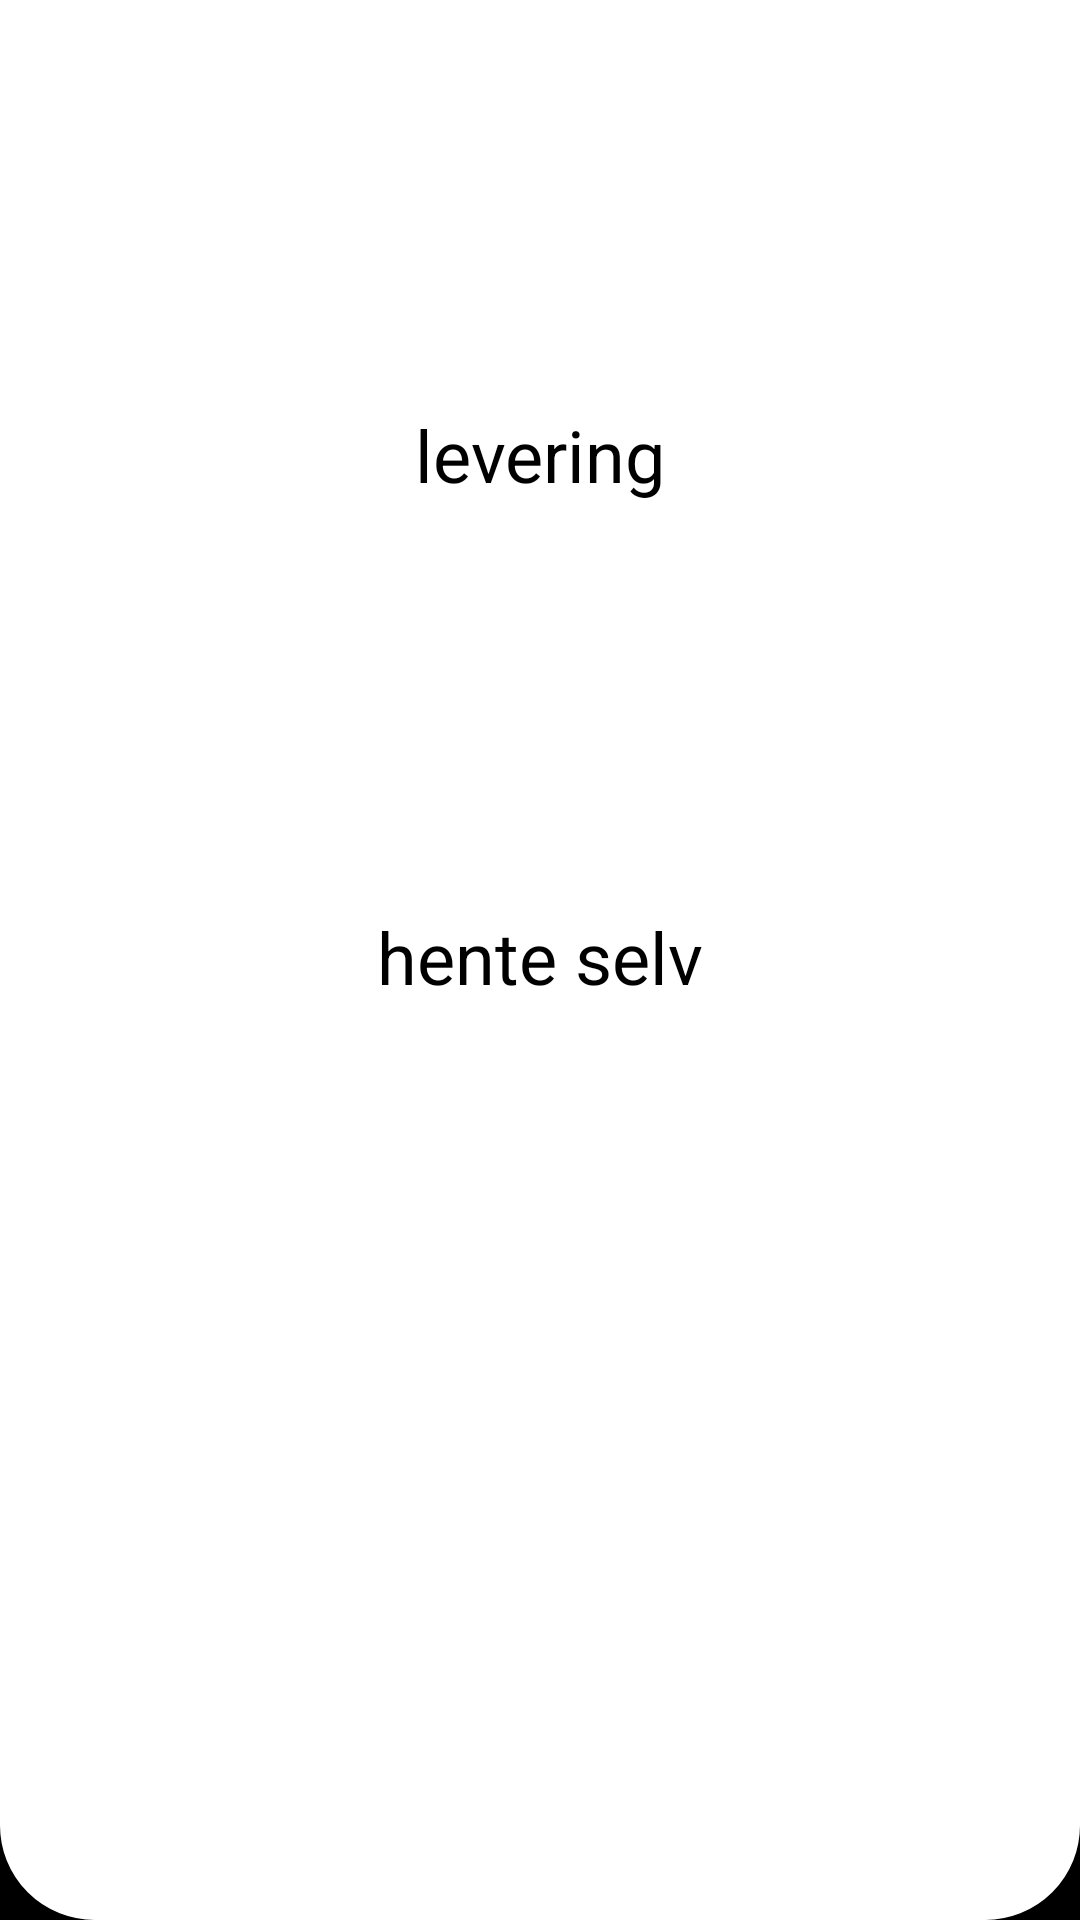

This screen was rendered from an Android layout file. Write that file and the resources it references.
<!-- AndroidManifest.xml: application theme Theme.Oishii -->
<!-- res/layout/fragment_second.xml -->
<?xml version="1.0" encoding="utf-8"?>
<androidx.constraintlayout.widget.ConstraintLayout xmlns:android="http://schemas.android.com/apk/res/android"
    xmlns:app="http://schemas.android.com/apk/res-auto"
    xmlns:tools="http://schemas.android.com/tools"
    android:layout_width="match_parent"
    android:layout_height="match_parent"
    android:background="@color/black"
    tools:context=".simpleFragments.SecondFragment">

    <LinearLayout
        android:layout_width="match_parent"
        android:layout_height="match_parent"
        android:background="@drawable/default_layout_background"/>

    <TextView
        android:id="@+id/delivery_textview"
        android:layout_width="wrap_content"
        android:layout_height="wrap_content"
        android:textSize="@dimen/intro_navigation_text"
        android:text="@string/levering"
        android:textColor="@color/black"
        android:layout_marginBottom="@dimen/very_small_space"
        app:layout_constraintBottom_toTopOf="@id/delivery_imageview"
        app:layout_constraintEnd_toEndOf="@id/pick_up_imageview"
        app:layout_constraintStart_toStartOf="@id/pick_up_imageview" />

    <ImageView
        android:id="@+id/delivery_imageview"
        android:layout_width="@dimen/medium_icon"
        android:layout_height="@dimen/medium_icon"
        android:src="@drawable/oishii_home"
        android:layout_marginBottom="@dimen/small_space"
        app:layout_constraintBottom_toTopOf="@id/pick_up_textview"
        app:layout_constraintEnd_toEndOf="@id/pick_up_imageview"
        app:layout_constraintStart_toStartOf="@id/pick_up_imageview" />

    <TextView
        android:id="@+id/pick_up_textview"
        android:layout_width="wrap_content"
        android:layout_height="wrap_content"
        android:textSize="@dimen/intro_navigation_text"
        android:text="@string/hente_selv"
        android:textColor="@color/black"

        android:layout_marginBottom="@dimen/very_small_space"
        app:layout_constraintBottom_toTopOf="@id/pick_up_imageview"
        app:layout_constraintEnd_toEndOf="@id/pick_up_imageview"
        app:layout_constraintStart_toStartOf="@id/pick_up_imageview" />

    <ImageView
        android:id="@+id/pick_up_imageview"
        android:layout_width="@dimen/medium_icon"
        android:layout_height="@dimen/medium_icon"
        android:layout_marginTop="@dimen/very_large_space"
        android:src="@drawable/oishii_6_profile"
        app:layout_constraintBottom_toBottomOf="parent"
        app:layout_constraintEnd_toEndOf="parent"
        app:layout_constraintStart_toStartOf="parent"
        app:layout_constraintTop_toTopOf="parent" />
</androidx.constraintlayout.widget.ConstraintLayout>
<!-- resources referenced by this layout -->
<resources>
  <color name="black">#FF000000</color>
  <dimen name="intro_navigation_text">24sp</dimen>
  <dimen name="medium_icon">100dp</dimen>
  <dimen name="small_space">25dp</dimen>
  <dimen name="very_large_space">150dp</dimen>
  <dimen name="very_small_space">10dp</dimen>
  <!-- drawable default_layout_background (drawable) -->
  <?xml version="1.0" encoding="utf-8"?>
  <shape xmlns:android="http://schemas.android.com/apk/res/android">
      <solid android:color="#FFFFFF"/>
      <stroke android:width="3dp" android:color="#ffffff" />
      <corners android:radius="10dp"/>
      <corners android:radius="1dp"
          android:bottomRightRadius="30dp" android:bottomLeftRadius="30dp"
          android:topLeftRadius="0dp" android:topRightRadius="0dp"/>
      <padding android:left="0dp" android:top="0dp" android:right="0dp" android:bottom="0dp" />
  </shape>
  <string name="hente_selv">hente selv</string>
  <string name="levering">levering</string>
  <style name="Theme.Oishii" parent="Theme.MaterialComponents.DayNight.NoActionBar">
          
          <item name="colorPrimary">@color/white</item>
          <item name="colorPrimaryVariant">@color/purple_700</item>
          <item name="colorOnPrimary">@color/white</item>
          
          <item name="colorSecondary">@color/teal_200</item>
          <item name="colorSecondaryVariant">@color/teal_700</item>
          <item name="colorOnSecondary">@color/white</item>
          
          
          <item name="android:statusBarColor">@color/white</item>
          <item name="android:windowLightStatusBar">true</item>
      </style>
  <color name="white">#FFFFFFFF</color>
  <color name="purple_700">#FF6200EE</color>
  <color name="teal_200">#FF03DAC5</color>
  <color name="teal_700">#FF018786</color>
</resources>
